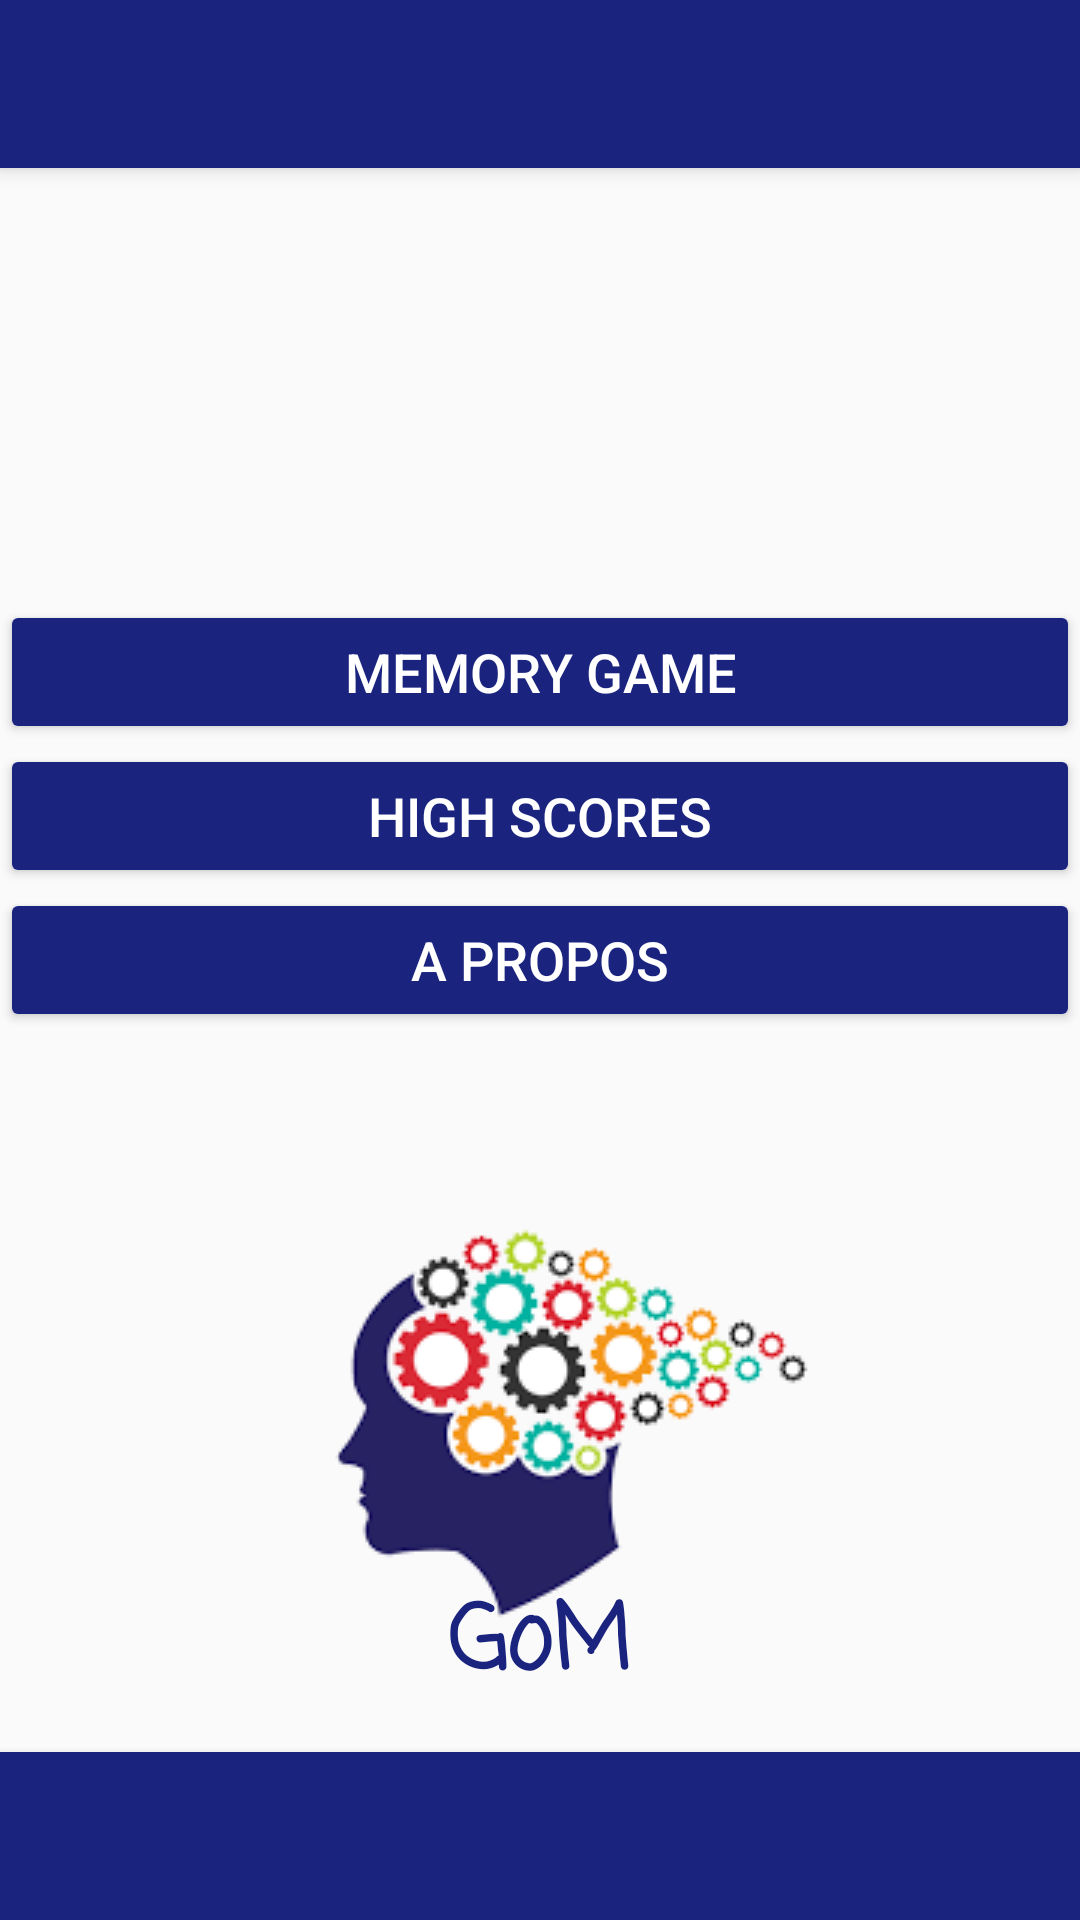

Here is an Android app screen rendered from its layout file. Give the layout XML and the strings, colors and styles it references.
<!-- AndroidManifest.xml: application theme SuperMaterialTheme -->
<!-- res/layout/activity_main.xml -->
<?xml version="1.0" encoding="utf-8"?>
<RelativeLayout xmlns:android="http://schemas.android.com/apk/res/android"
    xmlns:app="http://schemas.android.com/apk/res-auto"
    xmlns:tools="http://schemas.android.com/tools"
    android:id="@+id/activity_main"
    android:layout_width="match_parent"
    android:layout_height="match_parent"
    tools:context=".MainActivity">


    <include android:id="@+id/inc_tb_bottom"
        layout="@layout/toolbar_bottom"/>
    

    
    <LinearLayout
        android:layout_width="match_parent"
        android:layout_height="wrap_content"
        android:layout_centerInParent="true"
        android:orientation="vertical"
        android:id="@+id/linearLayout">
    
        <Button
            android:id="@+id/ApprosMenu"
            android:layout_width="match_parent"
            android:layout_height="wrap_content"
            android:text="A propos"
            android:layout_gravity="center_horizontal"
            android:onClick="showApprosMenu"
            tools:ignore="HardcodedText"
            android:textSize="18sp"
            android:textColor="@android:color/background_light" />
    </LinearLayout>



    
    <android.support.v7.widget.Toolbar
        android:id="@+id/tb_main"
        android:elevation="4dp"
        android:layout_height="?attr/actionBarSize"
        android:layout_width="match_parent"
        android:minHeight="?attr/actionBarSize"
        android:background="?attr/colorPrimary"
        android:layout_alignParentTop="true"
        android:layout_alignParentLeft="true"
        android:layout_alignParentStart="true"
        tools:ignore="RtlHardcoded,UnusedAttribute" />

    
    <Button
        android:id="@+id/HighScores"
        android:layout_width="match_parent"
        android:layout_height="wrap_content"
        android:layout_gravity="center_horizontal"
        android:onClick="showHighScoresToolbar"
        android:text="HIGH SCORES"
        tools:ignore="HardcodedText"
        android:layout_above="@+id/linearLayout"
        android:layout_alignParentStart="true"
        android:textColor="@android:color/background_light"
        android:textSize="18sp" />

    
    <Button
        android:id="@+id/GameToolbar"
        android:layout_width="match_parent"
        android:layout_height="wrap_content"
        android:layout_gravity="center_horizontal"
        android:onClick="showGameToolbar"
        android:text="MEMORY GAME"
        tools:ignore="HardcodedText"
        android:layout_above="@+id/HighScores"
        android:layout_alignParentStart="true"
        android:textColor="@android:color/background_light"
        android:textSize="18sp" />

    
    <TextView
        android:layout_width="wrap_content"
        android:layout_height="wrap_content"
        android:text="GoM"
        android:textColor="@color/colorPrimary"
        tools:ignore="HardcodedText,UnusedAttribute"
        android:id="@+id/textView"
        android:textSize="30sp"
        android:textStyle="normal|bold"
        android:textAlignment="center"
        android:fontFamily="casual"
        android:layout_above="@+id/inc_tb_bottom"
        android:layout_centerHorizontal="true"
        android:layout_marginBottom="13dp" />

    
    <ImageView
        android:layout_width="wrap_content"
        android:layout_height="wrap_content"
        app:srcCompat="@drawable/card23"
        android:id="@+id/imageView2"
        android:layout_above="@+id/inc_tb_bottom"
        android:layout_alignParentEnd="true"
        android:layout_marginEnd="66dp"
        android:contentDescription=""
        tools:ignore="ContentDescription" />

</RelativeLayout>
<!-- res/layout/toolbar_bottom.xml (included above) -->
<?xml version="1.0" encoding="utf-8"?>
<android.support.v7.widget.Toolbar xmlns:android="http://schemas.android.com/apk/res/android"
    xmlns:app="http://schemas.android.com/apk/res-auto"
    android:id="@+id/tb_bottom"
    android:layout_alignParentBottom="true"
    android:layout_width="match_parent"
    android:elevation="4dp"
    android:layout_height="?attr/actionBarSize"
    android:background="?attr/colorPrimary"
    android:minHeight="?attr/actionBarSize"
    app:theme="@style/SuperMaterialTheme">

    

    <ImageView
        android:id="@+id/iv_settings"
        android:src="@drawable/ic_announcement_white_24dp"
        android:layout_width="24dp"
        android:layout_height="24dp"
        android:contentDescription="@string/AboutDeveloppeur" />

</android.support.v7.widget.Toolbar>
<!-- resources referenced by this layout -->
<resources>
  <color name="colorPrimary">#1a237e</color>
  <!-- drawable card23: png bitmap (drawable, 17140 bytes) -->
  <string name="AboutDeveloppeur">Image de la barre du bas</string>
  <style name="SuperMaterialTheme" parent="Theme.AppCompat.Light.NoActionBar">
          
          <item name="colorPrimary">@color/colorPrimary</item>
          <item name="colorPrimaryDark">@color/colorPrimaryDark</item>
          <item name="colorAccent">@color/colorAccent</item>
  
          <item name="colorControlHighlight">#edea0d</item>
          <item name="colorButtonNormal">#1a237e</item>
          
          <item name="colorControlActivated">#0cf427</item>
  
          
          <item name="windowActionModeOverlay">true</item>
  
          <item name="actionModeStyle">@style/MyActionMode</item>
  
      </style>
  <color name="colorPrimaryDark">#455a64</color>
  <color name="colorAccent">#795548</color>
  <style name="MyActionMode" parent="@style/Widget.AppCompat.ActionMode">
  
          
          <item name="background">@color/contextual_background</item>
  
          <item name="titleTextStyle">@style/MyTextStyle</item>
  
          
      </style>
  <color name="contextual_background">#5ce2be</color>
  <style name="MyTextStyle" parent="@style/TextAppearance.AppCompat.Widget.ActionBar.Title">
          <item name="android:textColor">@color/contextualText</item>
      </style>
  <color name="contextualText">#e18383</color>
</resources>
